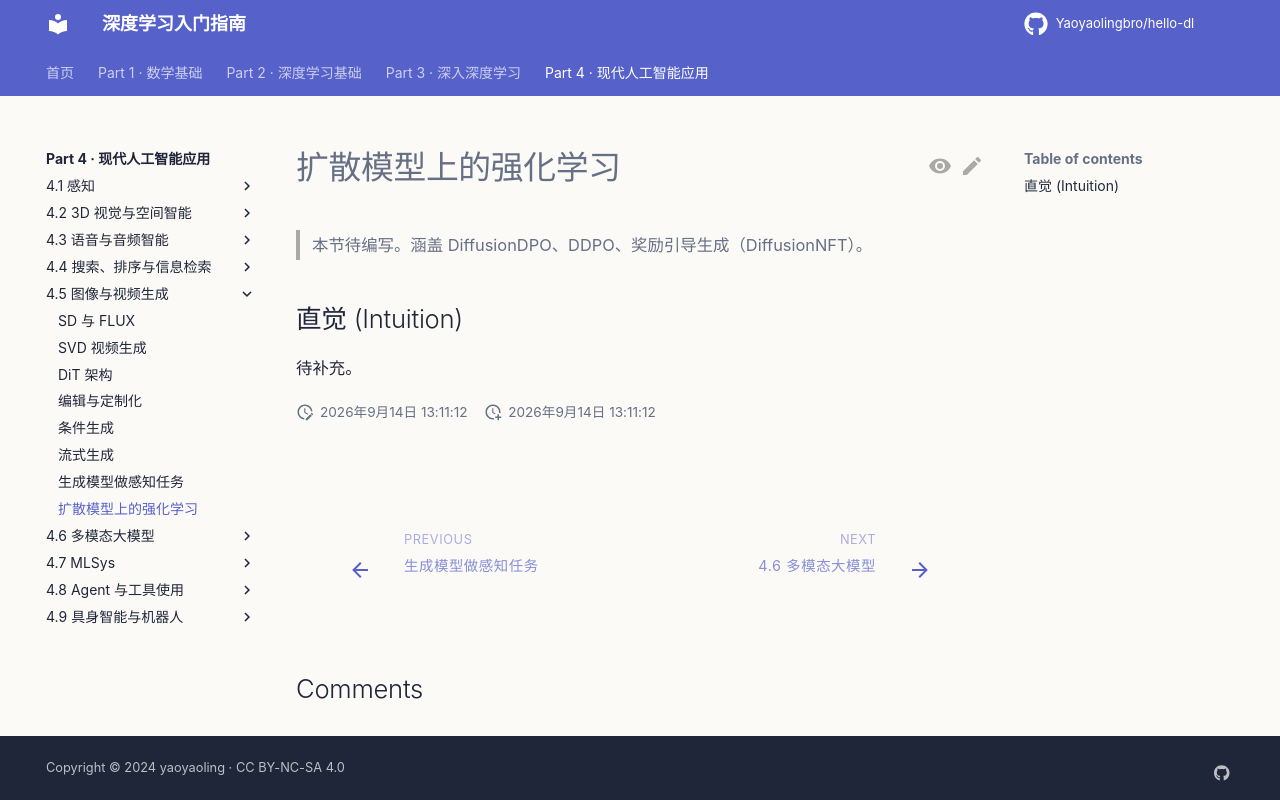

repository: Yaoyaolingbro/hello-dl · page: 04-applications/generation/diffusion-rl/index.html · generator: mkdocs

# 扩散模型上的强化学习

> 本节待编写。涵盖 DiffusionDPO、DDPO、奖励引导生成（DiffusionNFT）。

## 直觉 (Intuition)

待补充。
